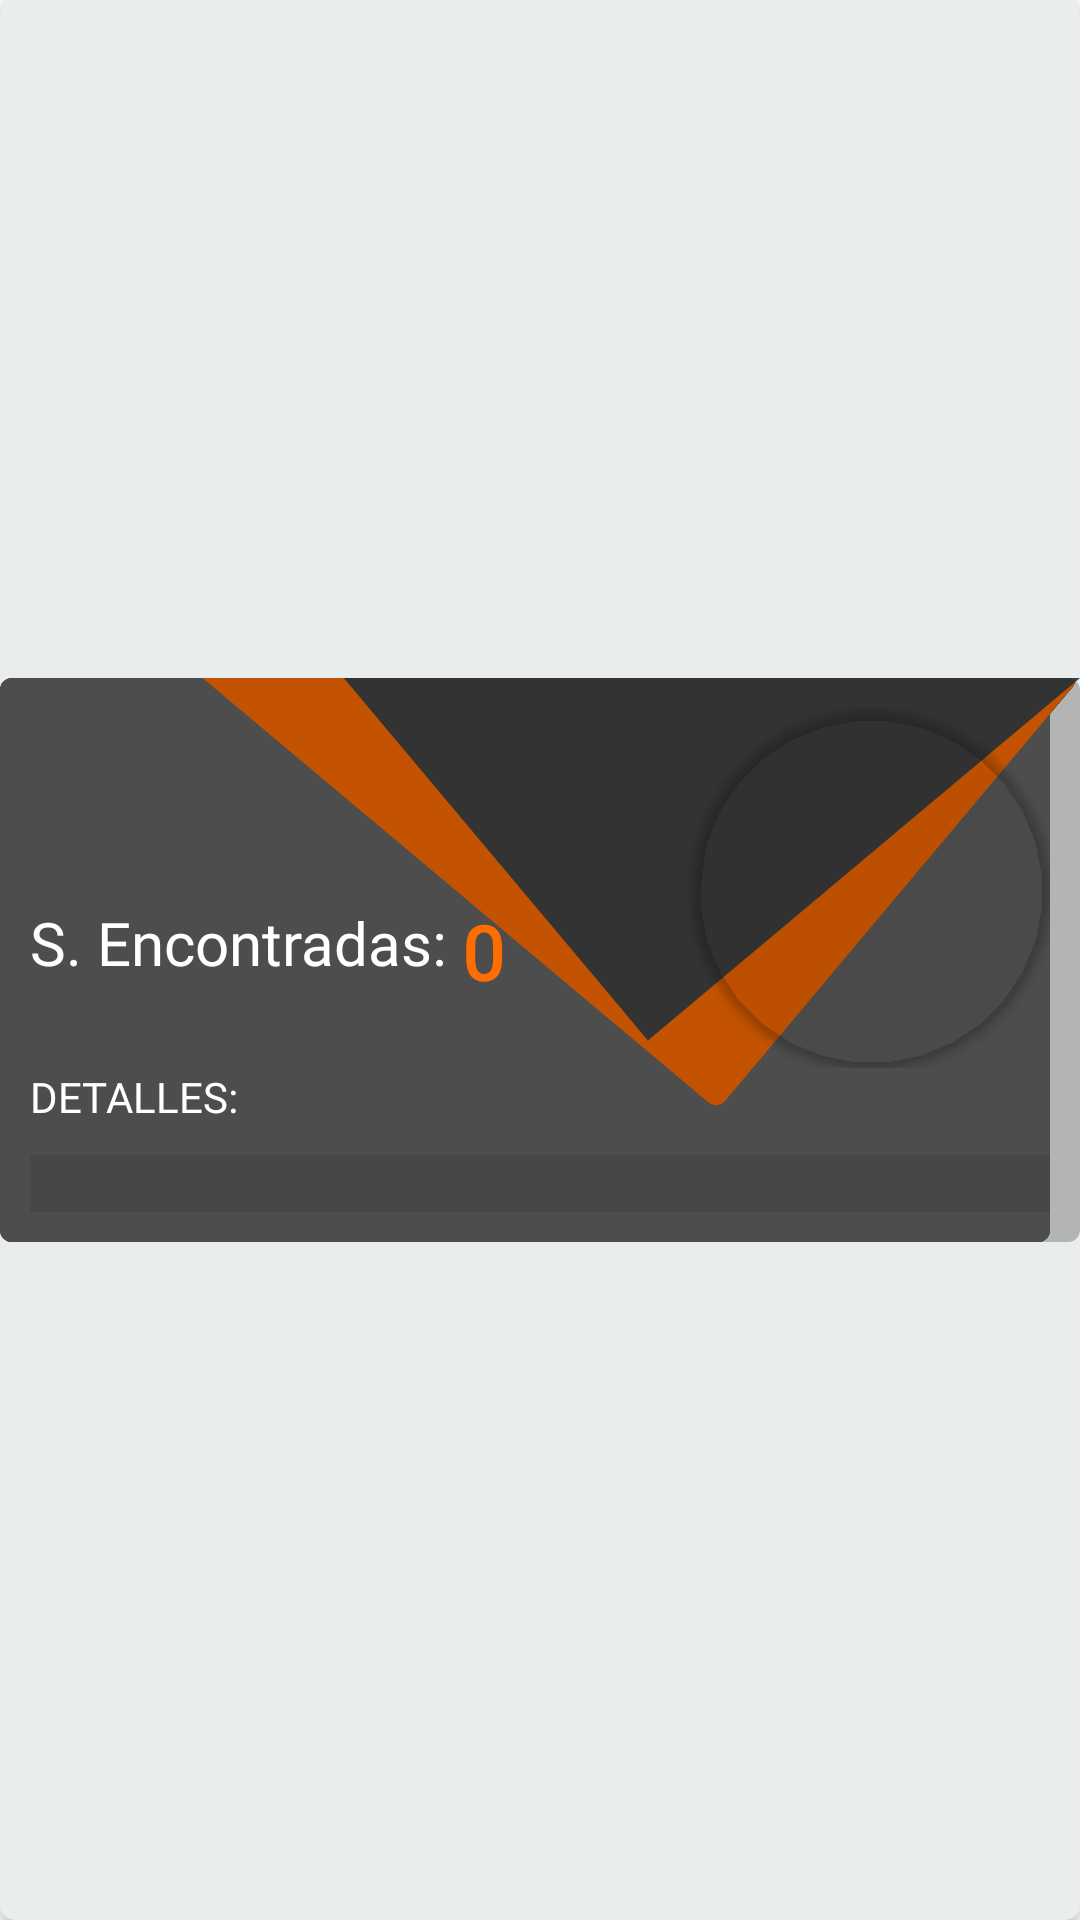

This screen was rendered from an Android layout file. Write that file and the resources it references.
<!-- AndroidManifest.xml: application theme Theme.DiagnosticSystem -->
<!-- res/layout/failure_template.xml -->
<?xml version="1.0" encoding="utf-8"?>
<androidx.cardview.widget.CardView
    xmlns:android="http://schemas.android.com/apk/res/android" xmlns:app="http://schemas.android.com/apk/res-auto"
    app:cardCornerRadius="5dp"
    android:layout_margin="4dp"
    app:cardBackgroundColor="#EAEDED"
    android:layout_width="match_parent"
    android:layout_height="wrap_content">
    <LinearLayout
        android:orientation="vertical"
        android:padding="10dp"
        android:layout_gravity="center_vertical"
        android:layout_width="match_parent"
        android:background="@drawable/bg_failure"
        android:layout_height="wrap_content">
        <LinearLayout
            android:layout_width="match_parent"
            android:layout_height="wrap_content"
            android:gravity="center"
            android:orientation="horizontal">
            <LinearLayout
                android:layout_width="wrap_content"
                android:layout_height="wrap_content"
                android:layout_weight="1"
                android:orientation="vertical">
                <TextView android:layout_width="match_parent"
                    android:layout_height="wrap_content"
                    android:layout_marginBottom="10dp"
                    android:textColor="#FFFFFF"
                    android:textSize="24dp"
                    android:id="@+id/failure_key"/>
                <LinearLayout
                    android:layout_width="match_parent"
                    android:layout_height="wrap_content"
                    android:orientation="horizontal">
                    <TextView android:layout_width="wrap_content"
                        android:layout_height="wrap_content"
                        android:textColor="#FFFFFF"
                        android:fontFamily="@font/bree_serif"
                        android:textSize="20dp"
                        android:layout_marginBottom="10dp"
                        android:text="S. Encontradas:"/>
                    <TextView android:layout_width="wrap_content"
                        android:layout_height="wrap_content"
                        android:textColor="#FF6D00"
                        android:fontFamily="@font/bree_serif"
                        android:layout_margin="5dp"
                        android:textStyle="bold"
                        android:id="@+id/failure_solutions_count"
                        android:layout_marginBottom="10dp"
                        android:textSize="25dp"
                        android:text="0"/>
                </LinearLayout>
            </LinearLayout>


            <androidx.cardview.widget.CardView
                android:layout_width="120dp"
                android:layout_height="120dp"
                app:cardCornerRadius="50pt"
                app:cardBackgroundColor="#00000000"
                android:layout_gravity="center">
                <ImageView android:layout_width="match_parent"
                    android:layout_height="match_parent"
                    android:scaleType="fitXY"
                    android:adjustViewBounds="true"
                    android:layout_gravity="center"
                    android:id="@+id/failure_image"/>
            </androidx.cardview.widget.CardView>
        </LinearLayout>


        <LinearLayout
            android:layout_width="match_parent"
            android:layout_height="wrap_content"
            android:orientation="horizontal">

            <LinearLayout
                android:layout_width="match_parent"
                android:layout_height="wrap_content"
                android:layout_gravity="center"
                android:orientation="vertical">
                <TextView android:layout_width="match_parent"
                    android:layout_height="wrap_content"
                    android:textColor="#FFFFFF"
                    android:fontFamily="@font/bree_serif"
                    android:layout_marginBottom="10dp"
                    android:text="DETALLES:"/>
                <TextView android:layout_width="match_parent"
                    android:layout_height="wrap_content"
                    android:textColor="#FFFFFF"
                    android:maxLines="3"
                    android:background="#6D433F3F"
                    android:ellipsize="end"
                    android:id="@+id/failure_abstract"
                    android:text=""/>


            </LinearLayout>

        </LinearLayout>

    </LinearLayout>
</androidx.cardview.widget.CardView>
<!-- resources referenced by this layout -->
<resources>
  <!-- drawable bg_failure: vector/xml drawable (drawable, 2989 chars, omitted) -->
  <style name="Theme.DiagnosticSystem" parent="Theme.MaterialComponents.DayNight.DarkActionBar">
          
          <item name="colorPrimary">#071230</item>
          <item name="colorPrimaryVariant">@color/purple_700</item>
          <item name="colorOnPrimary">@color/black</item>
          
          <item name="colorSecondary">@color/teal_200</item>
          <item name="colorSecondaryVariant">@color/teal_700</item>
          <item name="colorOnSecondary">@color/black</item>
          
          <item name="android:statusBarColor" tools:targetApi="l">#A8000033</item>
          
      </style>
  <!-- not gathered from this repository: default colours our renderer supplied (Android Studio template values) -->
  <color name="purple_700">#FF3700B3</color>
  <color name="teal_200">#FF03DAC5</color>
  <color name="teal_700">#FF018786</color>
  <color name="black">#FF000000</color>
</resources>
